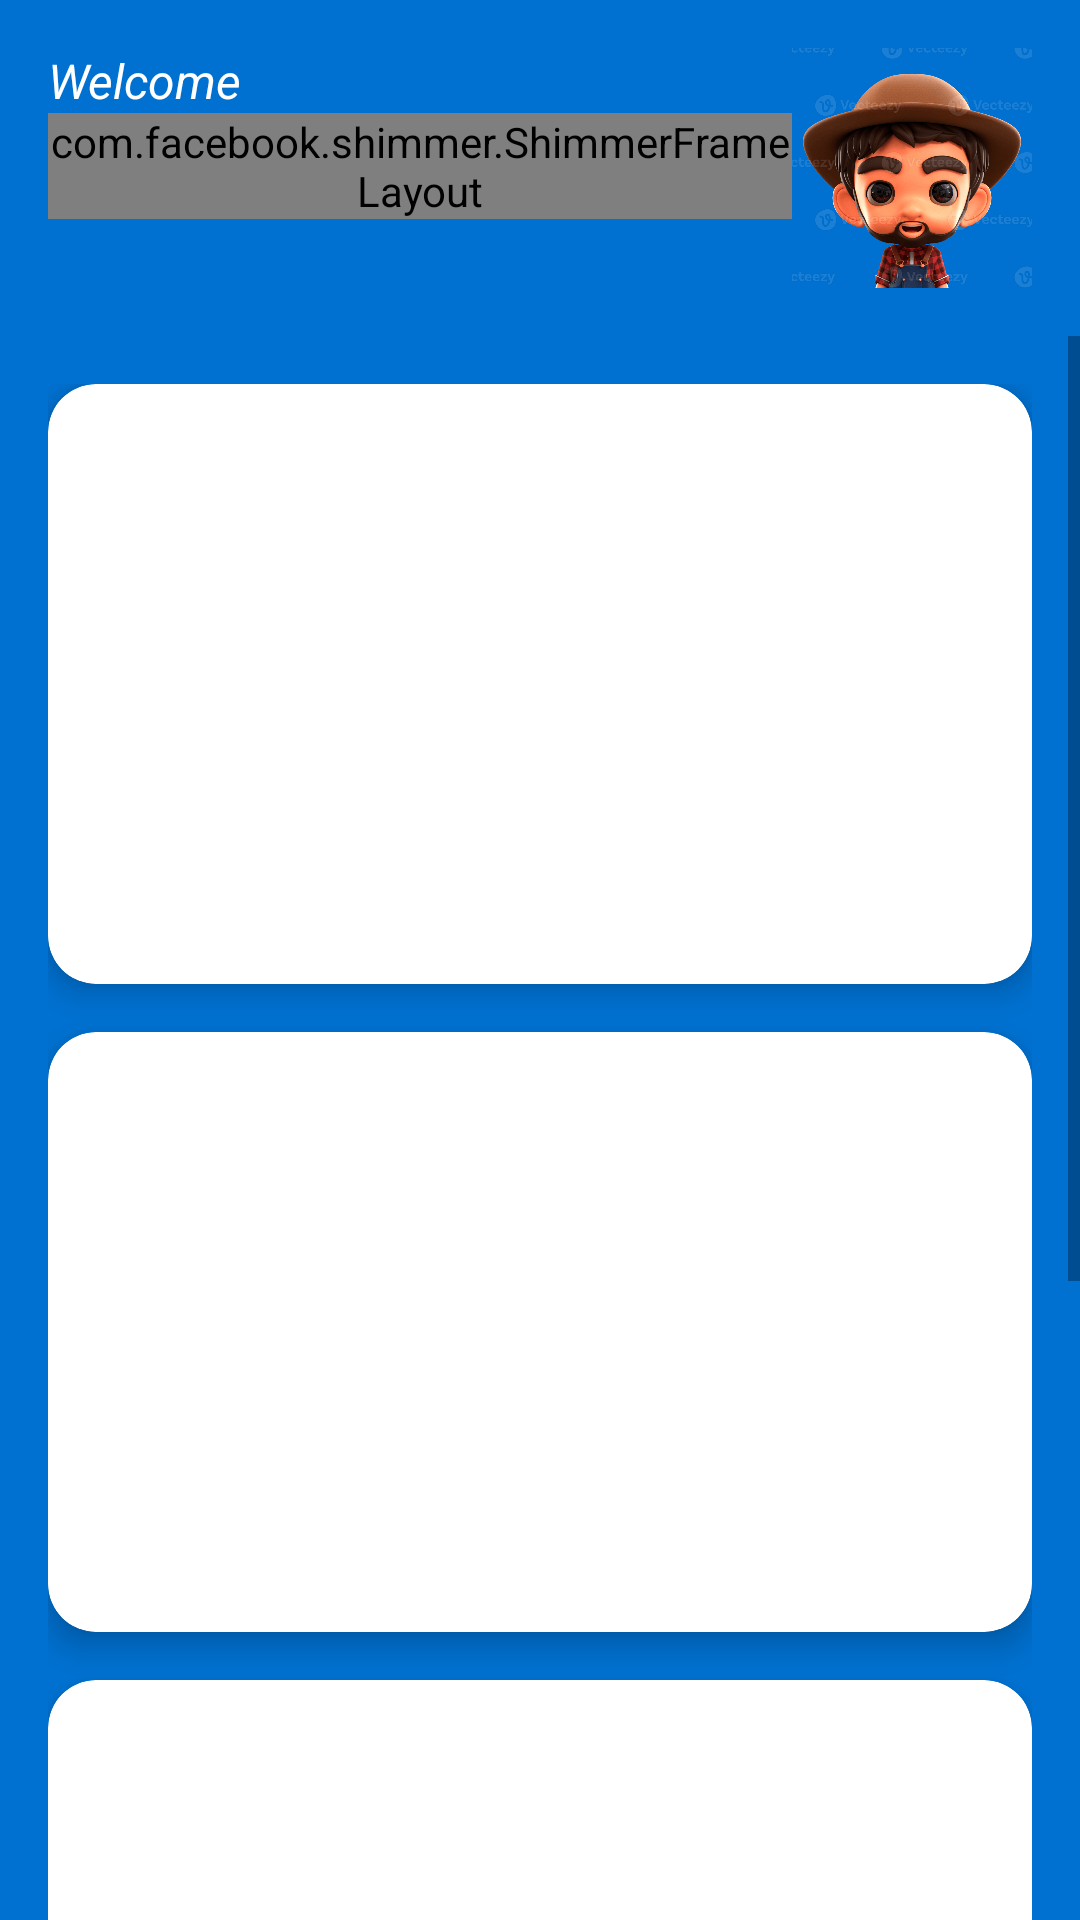

Layout XML and referenced resources for this Android screen:
<!-- AndroidManifest.xml: application theme Theme.FitStrike -->
<!-- res/layout/fragment_home.xml -->
<?xml version="1.0" encoding="utf-8"?>
<androidx.constraintlayout.widget.ConstraintLayout xmlns:android="http://schemas.android.com/apk/res/android"
    xmlns:app="http://schemas.android.com/apk/res-auto"
    xmlns:tools="http://schemas.android.com/tools"
    android:layout_width="match_parent"
    android:layout_height="match_parent"
    android:background="@color/primary"
    tools:context=".presentation.ui.home.HomeFragment">

    <ImageView
        android:id="@+id/imvPhotoUser"
        android:layout_width="80dp"
        android:layout_height="80dp"
        android:background="@drawable/circle_outline"
        android:scaleType="centerCrop"
        android:clipToOutline="true"
        android:src="@drawable/avatar"
        android:contentDescription="@string/photo"
        android:layout_marginTop="16sp"
        android:layout_marginRight="16sp"
        app:layout_constraintRight_toRightOf="parent"
        app:layout_constraintTop_toTopOf="parent"/>

    <TextView
        android:id="@+id/txvWelcome"
        android:layout_width="wrap_content"
        android:layout_height="wrap_content"
        android:text="@string/welcome"
        android:textColor="@color/white"
        android:textSize="16sp"
        android:textStyle="italic"
        android:layout_marginLeft="16sp"
        app:layout_constraintTop_toTopOf="@id/imvPhotoUser"
        app:layout_constraintLeft_toLeftOf="parent" />

    <com.facebook.shimmer.ShimmerFrameLayout
        android:id="@+id/shimmerUserName"
        android:layout_width="0dp"
        android:layout_height="wrap_content"
        app:shimmer_auto_start="true"
        app:shimmer_duration="1500"
        app:layout_constraintTop_toBottomOf="@id/txvWelcome"
        app:layout_constraintLeft_toLeftOf="@id/txvWelcome"
        app:layout_constraintRight_toLeftOf="@id/imvPhotoUser">

        <TextView
            android:layout_width="match_parent"
            android:layout_height="match_parent"
            android:textSize="24sp"
            android:layout_marginTop="10dp"
            android:background="@color/gray"/>

    </com.facebook.shimmer.ShimmerFrameLayout>

    <androidx.appcompat.widget.AppCompatTextView
        android:id="@+id/txvUserName"
        android:layout_width="0dp"
        android:layout_height="wrap_content"
        android:textColor="@color/white"
        android:textSize="42sp"
        android:textStyle="bold"
        android:gravity="center_vertical"
        android:autoSizeTextType="uniform"
        android:autoSizeMinTextSize="12sp"
        android:autoSizeMaxTextSize="42sp"
        android:autoSizeStepGranularity="2sp"
        android:ellipsize="end"
        android:maxLines="1"
        app:layout_constraintTop_toBottomOf="@id/txvWelcome"
        app:layout_constraintLeft_toLeftOf="@id/txvWelcome"
        app:layout_constraintRight_toLeftOf="@id/imvPhotoUser" />

    <ScrollView
        android:layout_width="0dp"
        android:layout_height="0dp"
        android:paddingTop="16dp"
        app:layout_constraintTop_toBottomOf="@id/imvPhotoUser"
        app:layout_constraintLeft_toLeftOf="parent"
        app:layout_constraintRight_toRightOf="parent"
        app:layout_constraintBottom_toBottomOf="parent">

        <LinearLayout
            android:layout_width="match_parent"
            android:layout_height="wrap_content"
            android:orientation="vertical"
            android:padding="16sp"
            android:gravity="center_horizontal">

            <androidx.cardview.widget.CardView
                android:id="@+id/cardTodayExercise"
                android:layout_width="match_parent"
                android:layout_height="200dp"
                app:cardBackgroundColor="@color/white"
                app:cardCornerRadius="16dp"
                app:cardElevation="6dp">

            </androidx.cardview.widget.CardView>

            <androidx.cardview.widget.CardView
                android:id="@+id/cardHistory"
                android:layout_width="match_parent"
                android:layout_height="200dp"
                android:layout_marginTop="16dp"
                app:cardBackgroundColor="@color/white"
                app:cardCornerRadius="16dp"
                app:cardElevation="6dp">

            </androidx.cardview.widget.CardView>

            <androidx.cardview.widget.CardView
                android:id="@+id/cardFriends"
                android:layout_width="match_parent"
                android:layout_height="200dp"
                android:layout_marginTop="16dp"
                app:cardBackgroundColor="@color/white"
                app:cardCornerRadius="16dp"
                app:cardElevation="6dp">

            </androidx.cardview.widget.CardView>

            <androidx.cardview.widget.CardView
                android:id="@+id/cardAtoa"
                android:layout_width="match_parent"
                android:layout_height="200dp"
                android:layout_marginTop="16dp"
                android:layout_marginBottom="16dp"
                app:cardBackgroundColor="@color/white"
                app:cardCornerRadius="16dp"
                app:cardElevation="6dp">

            </androidx.cardview.widget.CardView>
        </LinearLayout>

    </ScrollView>




</androidx.constraintlayout.widget.ConstraintLayout>
<!-- resources referenced by this layout -->
<resources>
  <color name="gray">#808080</color>
  <color name="primary">#0071D1</color>
  <color name="white">#FFFFFFFF</color>
  <!-- drawable avatar: png bitmap (drawable, 165393 bytes) -->
  <string name="photo">Photo</string>
  <string name="welcome">"Welcome"</string>
  <style name="Theme.FitStrike" parent="Theme.MaterialComponents.DayNight.DarkActionBar">
          
          <item name="colorPrimary">@color/primary</item>
          <item name="colorPrimaryVariant">@color/primary</item>
          <item name="colorOnPrimary">@color/white</item>
          
          <item name="colorSecondary">@color/teal_200</item>
          <item name="colorSecondaryVariant">@color/teal_700</item>
          <item name="colorOnSecondary">@color/black</item>
          
          <item name="android:statusBarColor">?attr/colorPrimaryVariant</item>
          
      </style>
  <color name="teal_200">#FF03DAC5</color>
  <color name="teal_700">#FF018786</color>
  <color name="black">#FF000000</color>
</resources>
